Run: headless pygame with SDL's dummy video driver; simulated clock (each Clock.tick advances the game by its frame time, no real sleeping); random seed 0; keys injected as events and as key.get_pressed() state; no mouse input.
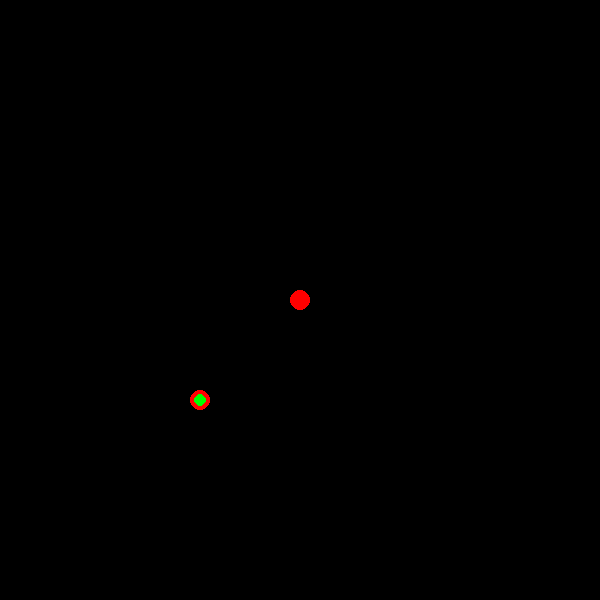
Frame 1 of 4 · flips 1–60 · no input
Frame 2 of 4 · flips 61–180 · tapped SPACE, RETURN · held RIGHT (→), D · screen unchanged from frame 1, image omitted
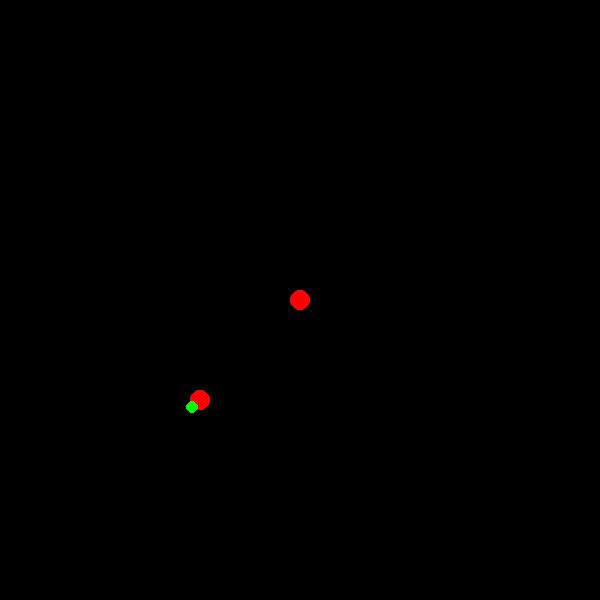
Frame 3 of 4 · flips 181–300 · held DOWN (↓), S
Frame 4 of 4 · flips 301–420 · held LEFT (←), A, UP (↑), W · screen same as frame 1, image omitted

The pygame program that drew these frames:

import pygame
import math

# Initialize pygame
WindowSize = 600
pygame.init()
window = pygame.display.set_mode((WindowSize, WindowSize))
clock = pygame.time.Clock()

point1 = [-100+WindowSize/2,100+WindowSize/2]
point2 = [0+WindowSize/2,WindowSize/2]

distince = 0

def DistanceBetweenPoints(p1,p2):
    x1 = p1[0]-p2[0]
    y1 = p1[1]-p2[1]
    x2 = x1*x1
    y2 = y1*y1
    d = math.sqrt(x2+y2)
    return d

def PointAlongLine(p1,p2,td):
    d = DistanceBetweenPoints(p1,p2)
    t1 = td/d

    t2 = 1-t1
    x1 = t2*p1[0]
    x2 = t1*p2[0]
    y1 = t2*p1[1]
    y2 = t1*p2[1]

    dx = x1+x2
    dy = y1+y2
    point = [dx,dy]
    
    return point

run = True
while run:
    
    for event in pygame.event.get():
        if event.type == pygame.QUIT:
            run = False
        if event.type == pygame.KEYDOWN:
            if event.key == pygame.K_UP:
                distince += 10
            elif event.key == pygame.K_DOWN:
                distince -= 10
    
    window.fill((0,0,0))
    
    point3 = PointAlongLine(point1,point2,distince)
    
    pygame.draw.circle(window, (255,0,0), (point1[0],point1[1]), 10)
    pygame.draw.circle(window, (255,0,0), (point2[0],point2[1]), 10)
    pygame.draw.circle(window, (0,255,0), (point3[0],point3[1]), 6)
    
    clock.tick(30)
    pygame.display.flip()
pygame.quit()
exit()
